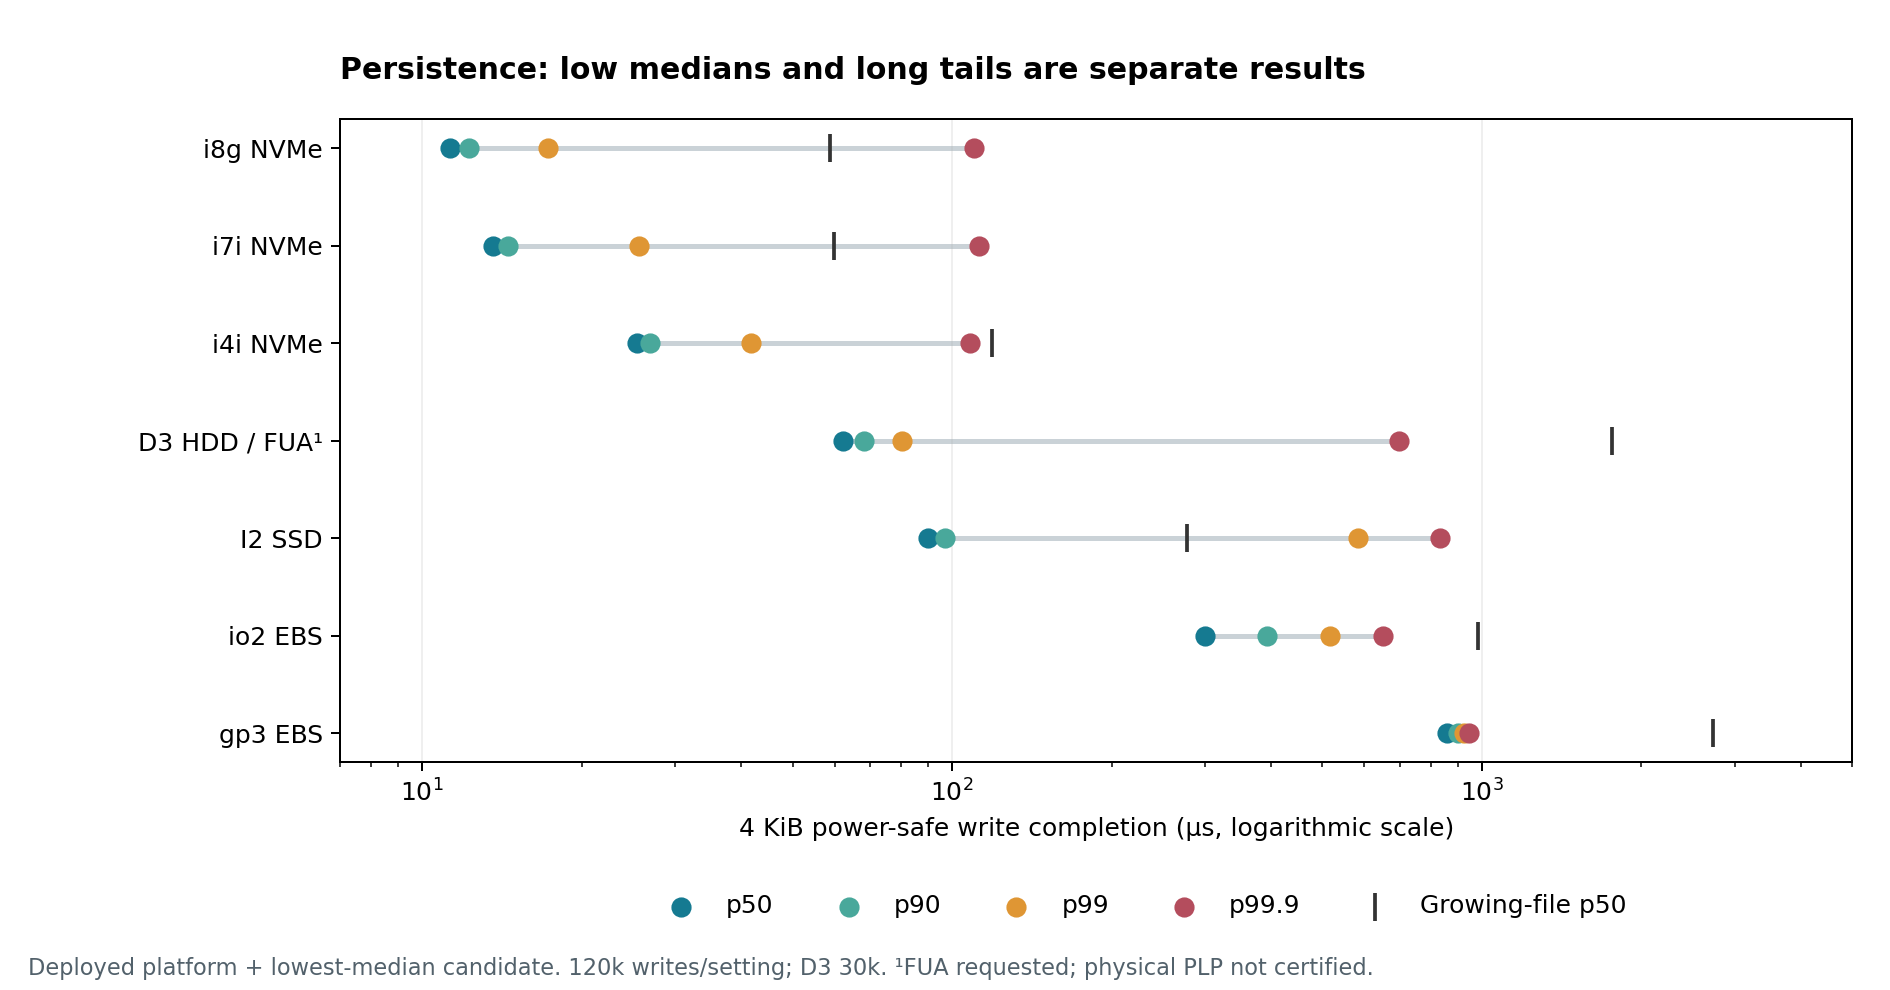

The file beside this chart, header and first rows:
worker, device, stage, phase, method, layout, bytes, samples, min_us, mean_us, stddev_us, max_us, p01_us, p05_us, p25_us, p50_us, p75_us, p90_us, p95_us, p99_us, p999_us, over_1000us_pct, over_2000us_pct, over_5000us_pct
ebs-zen5, gp3, screen, ordered, buffered-fdatasync, extend, 512, 6000, 2446, 2658, 52.39, 4447, 2557, 2589, 2627, 2656, 2686, 2716, 2735, 2769, 2877, 100.0, 100.0, 0.0
ebs-zen5, gp3, screen, ordered, buffered-fdatasync, extend, 4096, 6000, 2509, 2732, 46.05, 4592, 2645, 2671, 2707, 2731, 2756, 2778, 2791, 2827, 2887, 100.0, 100.0, 0.0
ebs-zen5, gp3, screen, ordered, buffered-fdatasync, extend, 16384, 6000, 2662, 2838, 49.58, 4609, 2750, 2774, 2808, 2835, 2864, 2890, 2908, 2952, 3012, 100.0, 100.0, 0.0
ebs-zen5, gp3, screen, ordered, buffered-fdatasync, extend, 65536, 6000, 3078, 3262, 46.94, 4441, 3163, 3191, 3232, 3261, 3291, 3316, 3333, 3372, 3435, 100.0, 100.0, 0.0
ebs-zen5, gp3, screen, ordered, buffered-fdatasync, fallocate, 512, 6000, 765.1, 1092, 593.2, 3608, 793, 832.3, 849.4, 876.6, 898.9, 2623, 2667, 2719, 2762, 12.53, 12.5, 0.0
ebs-zen5, gp3, screen, ordered, buffered-fdatasync, fallocate, 4096, 6000, 2447, 2656, 51.49, 4397, 2562, 2591, 2628, 2655, 2681, 2706, 2723, 2751, 2885, 100.0, 100.0, 0.0
ebs-zen5, gp3, screen, ordered, buffered-fdatasync, fallocate, 16384, 6000, 2573, 2764, 49.36, 4528, 2662, 2698, 2736, 2768, 2789, 2817, 2835, 2862, 2919, 100.0, 100.0, 0.0
ebs-zen5, gp3, screen, ordered, buffered-fdatasync, fallocate, 65536, 6000, 3012, 3187, 47.5, 4969, 3098, 3121, 3159, 3185, 3215, 3241, 3257, 3288, 3337, 100.0, 100.0, 0.0
ebs-zen5, gp3, screen, ordered, buffered-fdatasync, initialized, 512, 6000, 725, 867.4, 26.53, 1050, 796, 832.2, 846.5, 862.6, 891.2, 901.9, 906.9, 915.1, 938.8, 0.05, 0.0, 0.0
ebs-zen5, gp3, screen, ordered, buffered-fdatasync, initialized, 4096, 6000, 262.4, 732.8, 241.9, 1055, 277.2, 287.7, 780.8, 853, 887.4, 900.6, 905.9, 915.3, 926.7, 0.01667, 0.0, 0.0
ebs-zen5, gp3, screen, ordered, buffered-fdatasync, initialized, 16384, 6000, 878.8, 977.4, 26.87, 1263, 923.3, 937.8, 954.6, 980.1, 999, 1009, 1014, 1028, 1079, 23.33, 0.0, 0.0
ebs-zen5, gp3, screen, ordered, buffered-fdatasync, initialized, 65536, 6000, 368.4, 1327, 245.5, 1479, 389.6, 415.1, 1375, 1385, 1404, 1430, 1442, 1453, 1473, 93.23, 0.0, 0.0
ebs-zen5, gp3, screen, ordered, direct-dsync, initialized, 512, 6000, 668.8, 865.1, 27.24, 1031, 790.8, 825.5, 843.2, 870.6, 887, 895.9, 901, 908.7, 925.2, 0.01667, 0.0, 0.0
ebs-zen5, gp3, screen, ordered, direct-dsync, initialized, 4096, 6000, 252, 760.8, 219.4, 977.6, 273.7, 286.3, 832.7, 852.7, 884.4, 897.7, 903.1, 913.6, 927.6, 0.0, 0.0, 0.0
ebs-zen5, gp3, screen, ordered, direct-dsync, initialized, 16384, 6000, 290.3, 795.4, 286.3, 1137, 304.2, 314.5, 351.8, 953.8, 988.2, 999.3, 1005, 1015, 1042, 9.433, 0.0, 0.0
ebs-zen5, gp3, screen, ordered, direct-dsync, initialized, 65536, 6000, 364.1, 1243, 341.8, 1622, 381.1, 395.4, 1358, 1381, 1396, 1419, 1427, 1444, 1477, 85.43, 0.0, 0.0
ebs-zen5, gp3, screen, ordered, direct-fdatasync, initialized, 512, 6000, 748.7, 865.4, 26.14, 1098, 813.6, 827.2, 842.5, 870.8, 887, 895.3, 899.8, 908, 959.9, 0.05, 0.0, 0.0
ebs-zen5, gp3, screen, ordered, direct-fdatasync, initialized, 4096, 6000, 260.7, 808.9, 169.7, 1149, 279.5, 293.8, 838.3, 857.1, 887.5, 898.2, 903.3, 912.4, 928.1, 0.01667, 0.0, 0.0
ebs-zen5, gp3, screen, ordered, direct-fdatasync, initialized, 16384, 6000, 288.6, 888.1, 218.5, 1112, 305.8, 319.4, 941.4, 967.8, 991.5, 1002, 1007, 1018, 1072, 11.97, 0.0, 0.0
ebs-zen5, gp3, screen, ordered, direct-fdatasync, initialized, 65536, 6000, 358, 1169, 402.7, 1565, 376.3, 387.8, 1329, 1374, 1395, 1419, 1428, 1447, 1469, 77.78, 0.0, 0.0
ebs-zen5, gp3, screen, ordered, uring-direct-dsync, initialized, 512, 6000, 743.9, 868.6, 26.04, 995.9, 814.3, 829.9, 845.7, 874.1, 890.2, 898.8, 903.5, 912.4, 953.2, 0.0, 0.0, 0.0
ebs-zen5, gp3, screen, ordered, uring-direct-dsync, initialized, 4096, 6000, 262.9, 727.9, 244.1, 1082, 276.2, 287.6, 712.4, 851.8, 885.2, 899.8, 905.7, 914.6, 926.8, 0.01667, 0.0, 0.0
ebs-zen5, gp3, screen, ordered, uring-direct-dsync, initialized, 16384, 6000, 281.4, 814.1, 279.5, 1130, 300.9, 312.6, 757.9, 962.6, 990.5, 999.6, 1006, 1022, 1061, 9.567, 0.0, 0.0
ebs-zen5, gp3, screen, ordered, uring-direct-dsync, initialized, 65536, 6000, 354.7, 1104, 439.5, 1597, 374.5, 386.4, 460.7, 1371, 1395, 1417, 1431, 1464, 1500, 70.7, 0.0, 0.0
ebs-zen5, gp3, screen, ordered, uring-direct-fdatasync, initialized, 512, 6000, 751.8, 870, 25.91, 979.4, 812.8, 831.8, 847, 875.4, 892, 900.5, 905.1, 913.4, 924, 0.0, 0.0, 0.0
ebs-zen5, gp3, screen, ordered, uring-direct-fdatasync, initialized, 4096, 6000, 260.8, 717.8, 251.1, 1020, 276.6, 286.9, 328.8, 851.6, 886.7, 900.6, 905.8, 914.8, 930, 0.01667, 0.0, 0.0
ebs-zen5, gp3, screen, ordered, uring-direct-fdatasync, initialized, 16384, 6000, 282.3, 713.8, 315.7, 1078, 301.9, 311.8, 332.2, 945.3, 987.5, 1003, 1009, 1020, 1039, 12.25, 0.0, 0.0
ebs-zen5, gp3, screen, ordered, uring-direct-fdatasync, initialized, 65536, 6000, 364.1, 1122, 434.4, 1499, 376.5, 387.4, 466.8, 1375, 1398, 1418, 1430, 1449, 1468, 72.72, 0.0, 0.0
ebs-zen5, gp3, screen, ordered-tuned, buffered-fdatasync, initialized, 512, 6000, 695.4, 867, 26.72, 1020, 793.9, 831.6, 846.2, 862.3, 891.2, 901.7, 906.8, 916, 932.7, 0.01667, 0.0, 0.0
ebs-zen5, gp3, screen, ordered-tuned, buffered-fdatasync, initialized, 4096, 6000, 259.8, 735.3, 240.2, 1019, 276.2, 289, 791, 853.7, 887.1, 901.5, 907.5, 919, 936.9, 0.01667, 0.0, 0.0
ebs-zen5, gp3, screen, ordered-tuned, buffered-fdatasync, initialized, 16384, 6000, 289.7, 890.7, 220.1, 1257, 310.2, 325.6, 942.8, 983.8, 991, 1003, 1010, 1021, 1052, 12.95, 0.0, 0.0
ebs-zen5, gp3, screen, ordered-tuned, buffered-fdatasync, initialized, 65536, 6000, 370.1, 1317, 260.8, 1643, 392, 416.1, 1369, 1392, 1405, 1428, 1434, 1453, 1474, 92.17, 0.0, 0.0
ebs-zen5, gp3, screen, ordered-tuned, direct-dsync, initialized, 512, 6000, 697.2, 865.1, 28.61, 1041, 790, 822.9, 844.8, 866.3, 888.1, 897.8, 903.1, 914.9, 937.8, 0.05, 0.0, 0.0
ebs-zen5, gp3, screen, ordered-tuned, direct-dsync, initialized, 4096, 6000, 259.7, 711, 251.1, 985.6, 275.8, 284.7, 324.3, 847.4, 880, 896.5, 902.5, 911.7, 925.9, 0.0, 0.0, 0.0
ebs-zen5, gp3, screen, ordered-tuned, direct-dsync, initialized, 16384, 6000, 287.2, 903.9, 198.7, 1112, 308.8, 325.2, 942.9, 967.3, 991.8, 1002, 1007, 1017, 1062, 12.18, 0.0, 0.0
ebs-zen5, gp3, screen, ordered-tuned, direct-dsync, initialized, 65536, 6000, 365.6, 1308, 264.7, 1515, 380.2, 400.8, 1362, 1385, 1398, 1421, 1427, 1442, 1463, 92.08, 0.0, 0.0
ebs-zen5, gp3, screen, raw, direct-dsync, raw, 512, 6000, 462, 864.7, 39.79, 2395, 792, 825.6, 842.8, 869.7, 886.3, 895.6, 900.2, 909.4, 997.9, 0.1, 0.01667, 0.0
ebs-zen5, gp3, screen, raw, direct-dsync, raw, 4096, 6000, 259.3, 774.4, 207.1, 1072, 274.9, 286.8, 834.5, 854.1, 884.3, 897.6, 902.8, 912.5, 943.7, 0.01667, 0.0, 0.0
ebs-zen5, gp3, screen, raw, direct-dsync, raw, 16384, 6000, 293.7, 862.4, 240.1, 1157, 306.9, 320.4, 936.8, 959.8, 990.1, 1002, 1007, 1018, 1074, 11.62, 0.0, 0.0
ebs-zen5, gp3, screen, raw, direct-dsync, raw, 65536, 6000, 362.4, 1174, 399.7, 1549, 375.6, 387.1, 1342, 1379, 1392, 1411, 1425, 1448, 1461, 78.42, 0.0, 0.0
ebs-zen5, gp3, screen, raw, direct-fdatasync, raw, 512, 6000, 724, 865.6, 26.15, 1026, 814.2, 828.1, 842.9, 865.8, 888.6, 897.8, 902.2, 910.8, 944.9, 0.03333, 0.0, 0.0
ebs-zen5, gp3, screen, raw, direct-fdatasync, raw, 4096, 6000, 267.6, 816.2, 157.1, 1132, 282.5, 299.2, 840.3, 855.2, 886.9, 899.2, 904.5, 912.2, 923.6, 0.03333, 0.0, 0.0
ebs-zen5, gp3, screen, raw, direct-fdatasync, raw, 16384, 6000, 288.3, 742.2, 305.7, 1134, 303, 312.6, 336.1, 943.5, 988.6, 994.9, 1003, 1014, 1037, 6.833, 0.0, 0.0
ebs-zen5, gp3, screen, raw, direct-fdatasync, raw, 65536, 6000, 362.1, 1185, 390.5, 1550, 377.4, 389.8, 1350, 1376, 1394, 1416, 1426, 1437, 1465, 79.53, 0.0, 0.0
ebs-zen5, gp3, screen, raw, uring-direct-dsync, raw, 512, 6000, 723.5, 865.7, 39.41, 2859, 802.6, 827.4, 842.5, 866.7, 887.5, 896.7, 901, 910.8, 973.1, 0.1, 0.01667, 0.0
ebs-zen5, gp3, screen, raw, uring-direct-dsync, raw, 4096, 6000, 262.3, 812.3, 163.2, 1173, 281.9, 299.3, 839.2, 855.1, 886.4, 898, 902.8, 910.5, 936.1, 0.03333, 0.0, 0.0
ebs-zen5, gp3, screen, raw, uring-direct-dsync, raw, 16384, 6000, 285.4, 701.1, 315.4, 1188, 302.2, 311.5, 329.6, 937.3, 979.4, 997.7, 1005, 1017, 1049, 8.183, 0.0, 0.0
ebs-zen5, gp3, screen, raw, uring-direct-dsync, raw, 65536, 6000, 354.2, 1175, 399.2, 1554, 373.3, 385.2, 1342, 1374, 1394, 1415, 1425, 1438, 1464, 78.65, 0.0, 0.0
ebs-zen5, gp3, screen, raw, uring-direct-fdatasync, raw, 512, 6000, 660, 867.5, 40.37, 3019, 793.5, 830, 853.7, 859.3, 886.5, 899, 908.7, 925, 996.1, 0.1, 0.01667, 0.0
ebs-zen5, gp3, screen, raw, uring-direct-fdatasync, raw, 4096, 6000, 260.8, 679.1, 266.8, 985.2, 273.9, 282.5, 305.5, 850, 868.2, 898.5, 906.3, 924.1, 931.4, 0.0, 0.0, 0.0
ebs-zen5, gp3, screen, raw, uring-direct-fdatasync, raw, 16384, 6000, 288, 782.9, 291.3, 1064, 305.5, 316.2, 346.8, 951.6, 987.5, 1001, 1007, 1016, 1025, 10.82, 0.0, 0.0
ebs-zen5, gp3, screen, raw, uring-direct-fdatasync, raw, 65536, 6000, 358.4, 1170, 401.5, 1517, 378, 389.1, 1331, 1374, 1395, 1419, 1427, 1441, 1461, 77.97, 0.0, 0.0
ebs-zen5, gp3, screen, writeback-tuned, buffered-fdatasync, initialized, 512, 6000, 737.4, 867.1, 27.23, 1019, 791.9, 831.4, 846.5, 860.8, 892, 902.2, 907.4, 916.1, 929.8, 0.01667, 0.0, 0.0
ebs-zen5, gp3, screen, writeback-tuned, buffered-fdatasync, initialized, 4096, 6000, 264.8, 805.2, 178.3, 1243, 284.8, 299.6, 845.4, 857.7, 887.3, 904.7, 922, 925.1, 944.6, 0.03333, 0.0, 0.0
ebs-zen5, gp3, screen, writeback-tuned, buffered-fdatasync, initialized, 16384, 6000, 284.9, 812.2, 281.6, 1269, 301.9, 312.1, 601.9, 970.4, 990, 998.2, 1007, 1019, 1056, 9.033, 0.0, 0.0
ebs-zen5, gp3, screen, writeback-tuned, buffered-fdatasync, initialized, 65536, 6000, 370.9, 1318, 259.1, 1615, 388.9, 411.3, 1370, 1392, 1404, 1429, 1434, 1450, 1468, 92.4, 0.0, 0.0
ebs-zen5, gp3, screen, writeback-tuned, direct-dsync, initialized, 512, 6000, 710.5, 865.7, 27.92, 1571, 791.3, 828.3, 855.2, 858.5, 884.7, 899.2, 913.1, 925.2, 942.7, 0.01667, 0.0, 0.0
ebs-zen5, gp3, screen, writeback-tuned, direct-dsync, initialized, 4096, 6000, 262, 798.7, 181.5, 1008, 279.1, 292.3, 837.5, 854.1, 887.3, 898.4, 903.6, 912.3, 922.5, 0.01667, 0.0, 0.0
ebs-zen5, gp3, screen, writeback-tuned, direct-dsync, initialized, 16384, 6000, 285.4, 806.5, 280.6, 1120, 306.8, 316.2, 380.2, 957.6, 989.2, 996.7, 1003, 1014, 1055, 7.033, 0.0, 0.0
ebs-zen5, gp3, screen, writeback-tuned, direct-dsync, initialized, 65536, 6000, 358.2, 1214, 368.3, 1624, 378.9, 391.4, 1355, 1381, 1396, 1420, 1427, 1449, 1471, 82.33, 0.0, 0.0
... 398 more rows
